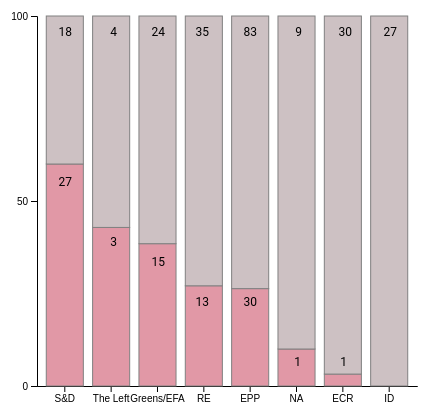
D3 v4 page, settled after 360 driven frames (6 s of simulated time); the page loaded 1 data file(s).


        // set the dimensions and margins of the graph
var margin = {top: 10, right: 30, bottom: 20, left: 50},
    width = 460 - margin.left - margin.right,
    height = 400 - margin.top - margin.bottom;

// append the svg object to the body of the page
var svg = d3.select("#LateDeclaration")
  .append("svg")
    .attr("width", width + margin.left + margin.right)
    .attr("height", height + margin.top + margin.bottom)
  .append("g")
    .attr("transform",
          "translate(" + margin.left + "," + margin.top + ")");

// Parse the Data
d3.csv("LateDeclarations.csv", function(data) {

    // List of subgroups = header of the csv files = soil condition here
    var subgroups = data.columns.slice(1)

    // List of groups = species here = value of the first column called group -> I show them on the X axis
    var EUGroup = d3.map(data, function(d){return(d.EUGroup)}).keys()
  
    // Add X axis
    var x = d3.scaleBand()
        .domain(EUGroup)
        .range([0, width])
        .padding([0.2])
    svg.append("g")
      .attr("transform", "translate(0," + height + ")")
      .call(d3.axisBottom(x).tickSizeOuter(0));
  
    // Add Y axis
    var y = d3.scaleLinear()
      .domain([0, 100])
      .range([ height, 0 ]);
    svg.append("g")
      .call(d3.axisLeft(y).ticks(2));
  
    // color palette = one color per subgroup
    var color = d3.scaleOrdinal()
      .domain(subgroups)
      .range(['#E198A6','#CDC1C3'])
  
    // Normalize the data -> sum of each group must be 100!
    console.log(data)
    dataNormalized = []
    data.forEach(function(d){
      // Compute the total
      tot = 0
      for (i in subgroups){ name=subgroups[i] ; tot += +d[name] }
      // Now normalize
      for (i in subgroups){ name=subgroups[i] ; d[name] = d[name] / tot * 100}
    })
  
    //stack the data? --> stack per subgroup
    var stackedData = d3.stack()
      .keys(subgroups)
      (data)
  
// ----------------
  // Create a tooltip
  // ----------------
  var tooltip = d3.select("#LateDeclaration")
  .append("div")
  .style("opacity", 0)
  .attr("class", "tooltip")
  .style("background-color", "white")
  .style("border", "solid")
  .style("border-width", "1px")
  .style("border-radius", "2px")
  .style("padding", "10px")

// Three function that change the tooltip when user hover / move / leave a cell
var mouseover = function(d) {
  var subgroupName = d3.select(this.parentNode).datum().key;
  var subgroupValue = d.data[subgroupName];
  tooltip
      .html(subgroupName + "<br>" + d.data.EUGroup + ": " + subgroupValue + "%.")
      .style("opacity", 1)
}
var mousemove = function(d) {
  tooltip
    .style("left", (d3.mouse(this)[0]+90) + "px") // It is important to put the +90: other wise the tooltip is exactly where the point is an it creates a weird effect
    .style("top", (d3.mouse(this)[1]) + "px")
}
var mouseleave = function(d) {
  tooltip
    .style("opacity", 0)
}

    // Show the bars
    svg.append("g")
      .selectAll("g")
      // Enter in the stack data = loop key per key = group per group
      .data(stackedData)
      .enter().append("g")
        .attr("fill", function(d) { return color(d.key); })
        .attr("class", function(d){ return "myRect " + d.key }) // Add a class to each subgroup: their name
        .selectAll("rect")
        // enter a second time = loop subgroup per subgroup to add all rectangles
        .data(function(d) { return d; })
        .enter().append("rect")
          .attr("x", function(d) { return x(d.data.EUGroup); })
          .attr("y", function(d) { return y(d[1]); })
          .attr("height", function(d) { return y(d[0]) - y(d[1]); })
          .attr("width",x.bandwidth())
                  .attr("width",x.bandwidth())
        .attr("stroke", "grey")
        .on("mouseover", mouseover)
        .on("mousemove", mousemove)
        .on("mouseleave", mouseleave)
        
        // S&D
        svg.append("text")
        .attr("text-anchor", "end")
        .attr("x", width + -345)
        .attr("y", height + -350)
        .text("18")
        svg.append("text")
        .attr("text-anchor", "end")
        .attr("x", width + -345)
        .attr("y", height + -200)
        .text("27");

        // The Left
        svg.append("text")
        .attr("text-anchor", "end")
        .attr("x", width + -300)
        .attr("y", height + -350)
        .text("4")
        svg.append("text")
        .attr("text-anchor", "end")
        .attr("x", width + -300)
        .attr("y", height + -140)
        .text("3")

        // Greens/EFA
        svg.append("text")
        .attr("text-anchor", "end")
        .attr("x", width + -252)
        .attr("y", height + -350)
        .text("24")
        svg.append("text")
        .attr("text-anchor", "end")
        .attr("x", width + -252)
        .attr("y", height + -120)
        .text("15")

        // RE
        svg.append("text")
        .attr("text-anchor", "end")
        .attr("x", width + -208)
        .attr("y", height + -350)
        .text("35")
        svg.append("text")
        .attr("text-anchor", "end")
        .attr("x", width + -208)
        .attr("y", height + -80)
        .text("13")

        // EPP
        svg.append("text")
        .attr("text-anchor", "end")
        .attr("x", width + -160)
        .attr("y", height + -350)
        .text("83")
        svg.append("text")
        .attr("text-anchor", "end")
        .attr("x", width + -160)
        .attr("y", height + -80)
        .text("30")

        // NA
        svg.append("text")
        .attr("text-anchor", "end")
        .attr("x", width + -115)
        .attr("y", height + -350)
        .text("9")
        svg.append("text")
        .attr("text-anchor", "end")
        .attr("x", width + -116)
        .attr("y", height + -20)
        .text("1")

        // ECR
        svg.append("text")
        .attr("text-anchor", "end")
        .attr("x", width + -65)
        .attr("y", height + -350)
        .text("30")
        svg.append("text")
        .attr("text-anchor", "end")
        .attr("x", width + -70)
        .attr("y", height + -20)
        .text("1")

        // ID
        svg.append("text")
        .attr("text-anchor", "end")
        .attr("x", width + -20)
        .attr("y", height + -350)
        .text("27")

  })
    

### data: LateDeclarations.csv
EUGroup, Late, On time
S&D, 27, 18
The Left, 3, 4
Greens/EFA, 15, 24
RE, 13, 35
EPP, 30, 84
NA, 1, 9
ECR, 1, 30
ID, 0, 27